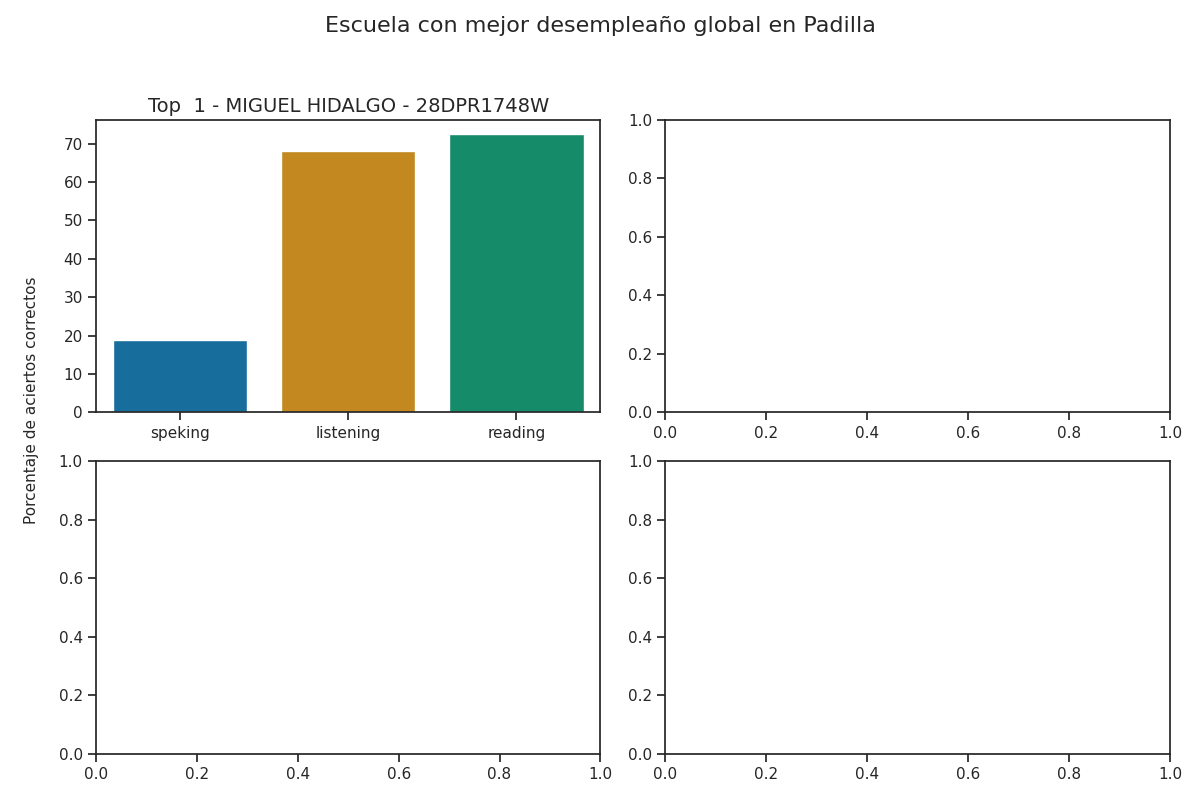

Values plotted in this chart, from the file beside it:
CCT, correct_answers_listening, correct_answers_reading_writing, correct_answers_speaking_part_1, correct_answers_speaking_part_2, correct_answers_speaking, reviewer_answers_listening, reviewer_answers_reading_writing, reviewer_answers_speaking_part_1, reviewer_answers_speaking_part_2, qualification_speaking_part_1, qualification_speaking_part_2, qualification_speaking, qualification_listening, qualification_reading, percentage_correct_listening, percentage_correct_reading_writing, percentage_correct_speaking_part_1, percentage_correct_speaking_part_2, percentage_correct_speaking, percentage_correct, Top
MIGUEL HIDALGO - 28DPR1748W, 17, 29, 2, 1, 1, 13, 17, 1, 1, 1, 1, 1, 4, 3, 68.0, 72.5, 25.0, 12.5, 18.75, 53.08, 1
